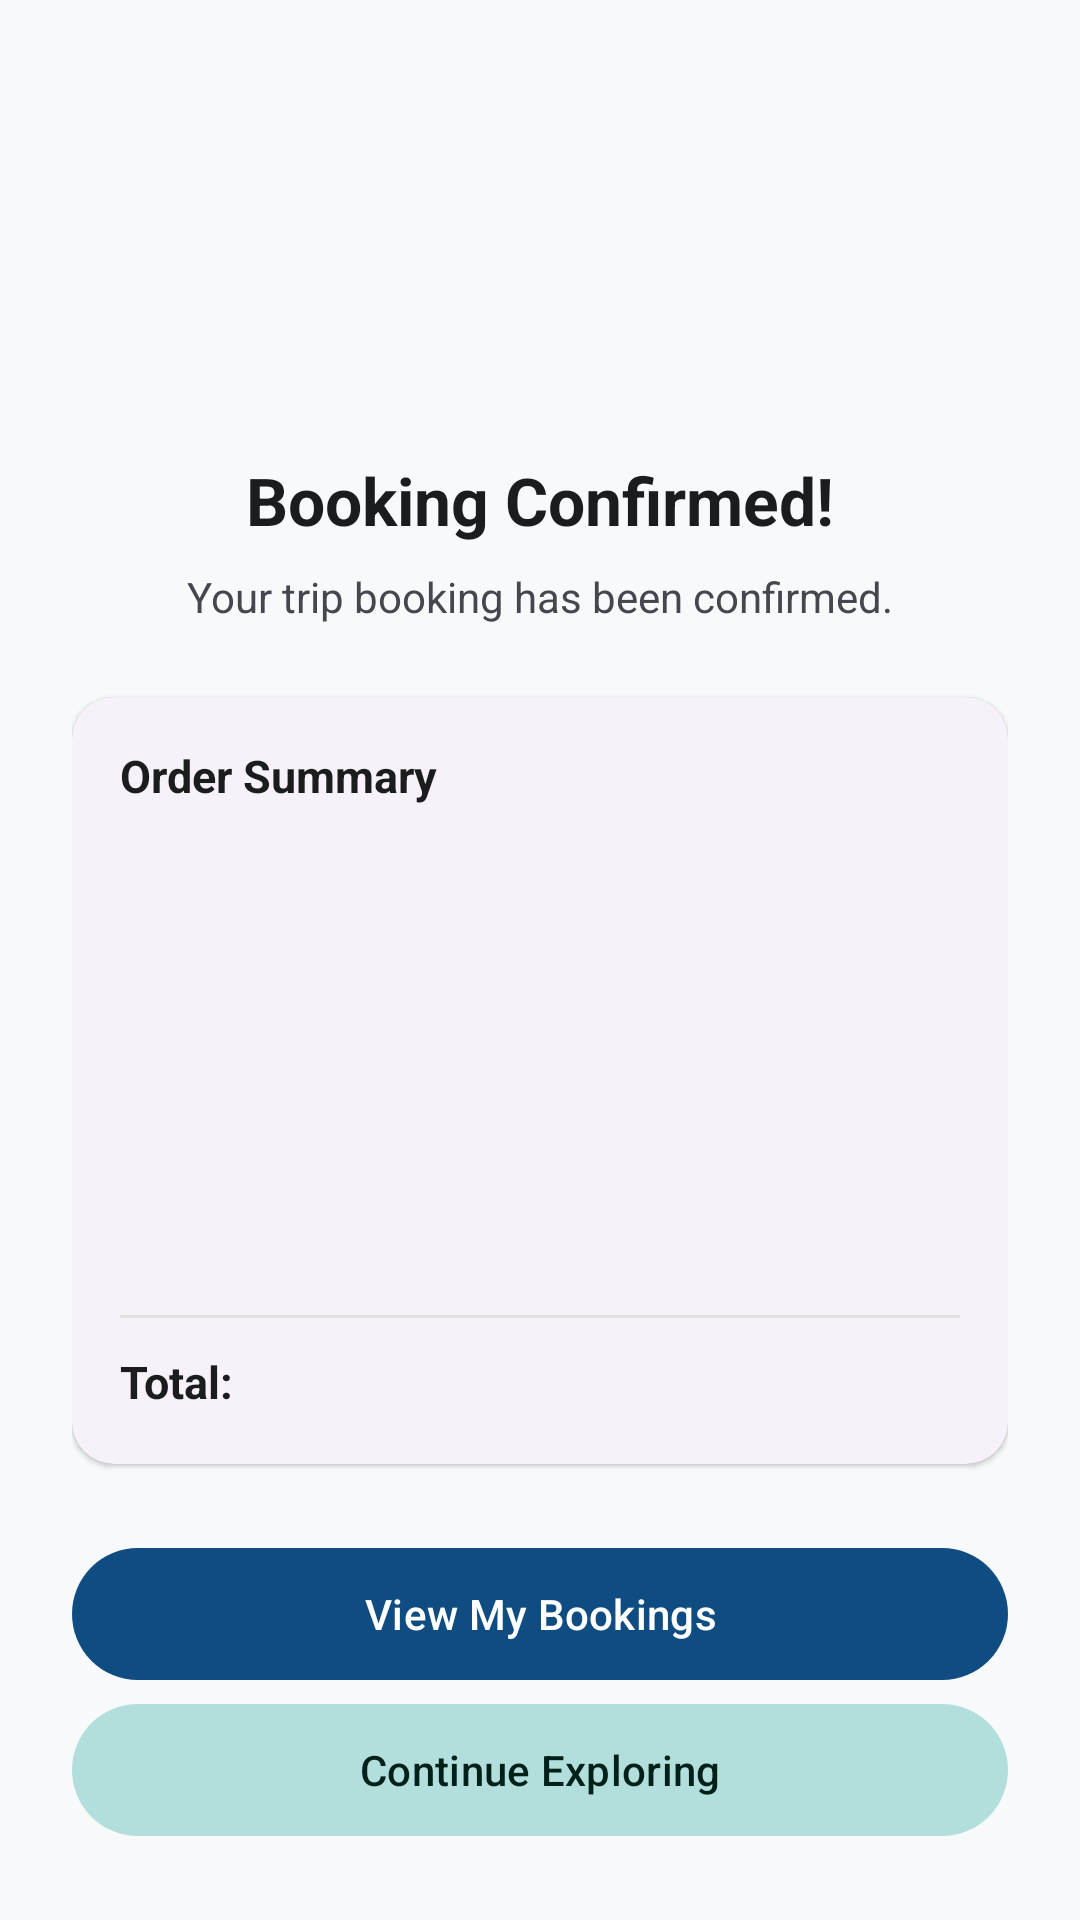

Android layout source for this screen:
<!-- AndroidManifest.xml: application theme Theme.HorizonTourist -->
<!-- res/layout/activity_booking_confirmation.xml -->
<?xml version="1.0" encoding="utf-8"?>
<androidx.constraintlayout.widget.ConstraintLayout xmlns:android="http://schemas.android.com/apk/res/android"
    xmlns:app="http://schemas.android.com/apk/res-auto"
    android:layout_width="match_parent"
    android:layout_height="match_parent"
    android:background="@color/background"
    android:padding="24dp">

    <ImageView
        android:id="@+id/ivSuccessIcon"
        android:layout_width="80dp"
        android:layout_height="80dp"
        android:layout_marginTop="32dp"
        android:contentDescription="@null"
        android:src="@drawable/ic_check_circle"
        app:layout_constraintEnd_toEndOf="parent"
        app:layout_constraintStart_toStartOf="parent"
        app:layout_constraintTop_toTopOf="parent"
        app:tint="@color/success" />

    <TextView
        android:id="@+id/tvSuccessTitle"
        android:layout_width="wrap_content"
        android:layout_height="wrap_content"
        android:layout_marginTop="16dp"
        android:text="@string/checkout_success_title"
        android:textColor="@color/on_surface"
        android:textSize="22sp"
        android:textStyle="bold"
        app:layout_constraintEnd_toEndOf="parent"
        app:layout_constraintStart_toStartOf="parent"
        app:layout_constraintTop_toBottomOf="@+id/ivSuccessIcon" />

    <TextView
        android:id="@+id/tvSuccessDesc"
        android:layout_width="wrap_content"
        android:layout_height="wrap_content"
        android:layout_marginTop="8dp"
        android:text="@string/checkout_success_desc"
        android:textColor="@color/on_surface_variant"
        android:textSize="14sp"
        app:layout_constraintEnd_toEndOf="parent"
        app:layout_constraintStart_toStartOf="parent"
        app:layout_constraintTop_toBottomOf="@+id/tvSuccessTitle" />

    
    <com.google.android.material.card.MaterialCardView
        android:id="@+id/cardDetails"
        style="@style/Widget.Material3.CardView.Elevated"
        android:layout_width="match_parent"
        android:layout_height="0dp"
        android:layout_marginVertical="24dp"
        app:cardCornerRadius="14dp"
        app:layout_constraintBottom_toTopOf="@+id/btnViewMyBookings"
        app:layout_constraintEnd_toEndOf="parent"
        app:layout_constraintStart_toStartOf="parent"
        app:layout_constraintTop_toBottomOf="@+id/tvSuccessDesc">

        <LinearLayout
            android:layout_width="match_parent"
            android:layout_height="match_parent"
            android:orientation="vertical"
            android:padding="16dp">

            <TextView
                android:layout_width="wrap_content"
                android:layout_height="wrap_content"
                android:text="@string/checkout_order_summary"
                android:textColor="@color/on_surface"
                android:textSize="15sp"
                android:textStyle="bold" />

            <androidx.recyclerview.widget.RecyclerView
                android:id="@+id/rvConfirmedItems"
                android:layout_width="match_parent"
                android:layout_height="0dp"
                android:layout_marginTop="12dp"
                android:layout_weight="1" />

            <View
                android:layout_width="match_parent"
                android:layout_height="1dp"
                android:layout_marginVertical="10dp"
                android:background="@color/divider" />

            <LinearLayout
                android:layout_width="match_parent"
                android:layout_height="wrap_content"
                android:gravity="center_vertical"
                android:orientation="horizontal">

                <TextView
                    android:layout_width="wrap_content"
                    android:layout_height="wrap_content"
                    android:text="@string/cart_total_label"
                    android:textColor="@color/on_surface"
                    android:textSize="15sp"
                    android:textStyle="bold" />

                <View
                    android:layout_width="0dp"
                    android:layout_height="0dp"
                    android:layout_weight="1" />

                <TextView
                    android:id="@+id/tvTotalPaid"
                    android:layout_width="wrap_content"
                    android:layout_height="wrap_content"
                    android:textColor="@color/primary"
                    android:textSize="17sp"
                    android:textStyle="bold" />
            </LinearLayout>

        </LinearLayout>
    </com.google.android.material.card.MaterialCardView>

    <com.google.android.material.button.MaterialButton
        android:id="@+id/btnViewMyBookings"
        android:layout_width="match_parent"
        android:layout_height="52dp"
        android:text="@string/btn_view_my_bookings"
        app:layout_constraintBottom_toTopOf="@+id/btnContinueExploring"
        app:layout_constraintEnd_toEndOf="parent"
        app:layout_constraintStart_toStartOf="parent" />

    <com.google.android.material.button.MaterialButton
        android:id="@+id/btnContinueExploring"
        style="@style/Widget.Material3.Button.TonalButton"
        android:layout_width="match_parent"
        android:layout_height="52dp"
        android:layout_marginTop="8dp"
        android:text="@string/btn_continue_exploring"
        app:layout_constraintBottom_toBottomOf="parent"
        app:layout_constraintEnd_toEndOf="parent"
        app:layout_constraintStart_toStartOf="parent" />

</androidx.constraintlayout.widget.ConstraintLayout>
<!-- resources referenced by this layout -->
<resources>
  <color name="background">#F8F9FA</color>
  <color name="divider">#E0E0E0</color>
  <color name="on_surface">#1A1C1E</color>
  <color name="on_surface_variant">#44474E</color>
  <color name="primary">#0F4C81</color>
  <color name="success">#2E7D32</color>
  <string name="btn_continue_exploring">Continue Exploring</string>
  <string name="btn_view_my_bookings">View My Bookings</string>
  <string name="cart_total_label">Total:</string>
  <string name="checkout_order_summary">Order Summary</string>
  <string name="checkout_success_desc">Your trip booking has been confirmed.</string>
  <string name="checkout_success_title">Booking Confirmed!</string>
  <style name="Theme.HorizonTourist" parent="Base.Theme.HorizonTourist" />
  <style name="Base.Theme.HorizonTourist" parent="Theme.Material3.Light.NoActionBar">
          <item name="colorPrimary">@color/primary</item>
          <item name="colorOnPrimary">@color/on_primary</item>
          <item name="colorPrimaryContainer">@color/primary_container</item>
          <item name="colorOnPrimaryContainer">@color/on_primary_container</item>
  
          <item name="colorSecondary">@color/secondary</item>
          <item name="colorOnSecondary">@color/on_secondary</item>
          <item name="colorSecondaryContainer">@color/secondary_container</item>
          <item name="colorOnSecondaryContainer">@color/on_secondary_container</item>
  
          <item name="colorError">@color/error</item>
          <item name="colorOnError">@color/on_error</item>
  
          <item name="android:colorBackground">@color/background</item>
          <item name="colorOnBackground">@color/on_background</item>
          <item name="colorSurface">@color/surface</item>
          <item name="colorOnSurface">@color/on_surface</item>
          <item name="colorSurfaceVariant">@color/surface_variant</item>
          <item name="colorOnSurfaceVariant">@color/on_surface_variant</item>
  
          <item name="android:statusBarColor">@color/primary</item>
          <item name="android:windowLightStatusBar">false</item>
      </style>
  <color name="on_primary">#FFFFFF</color>
  <color name="primary_container">#D4E4F7</color>
  <color name="on_primary_container">#001D36</color>
  <color name="secondary">#00796B</color>
  <color name="on_secondary">#FFFFFF</color>
  <color name="secondary_container">#B2DFDB</color>
  <color name="on_secondary_container">#00201A</color>
  <color name="error">#BA1A1A</color>
  <color name="on_error">#FFFFFF</color>
  <color name="on_background">#1A1C1E</color>
  <color name="surface">#FFFFFF</color>
  <color name="surface_variant">#ECEFF1</color>
</resources>
